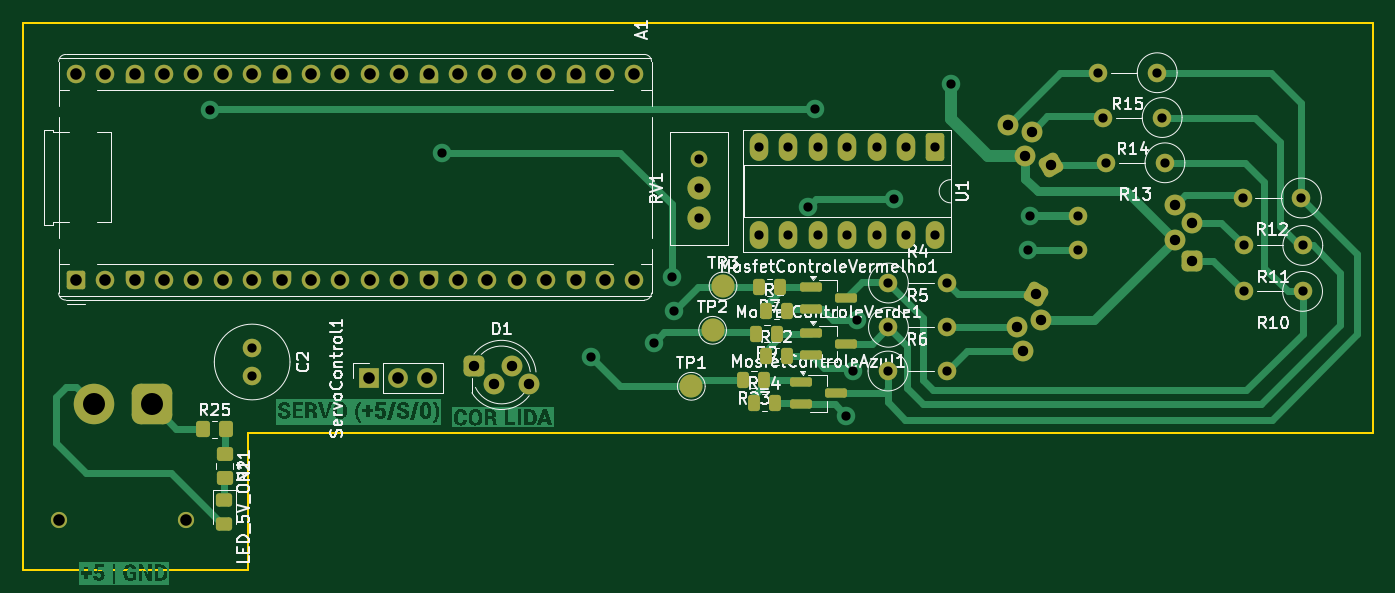
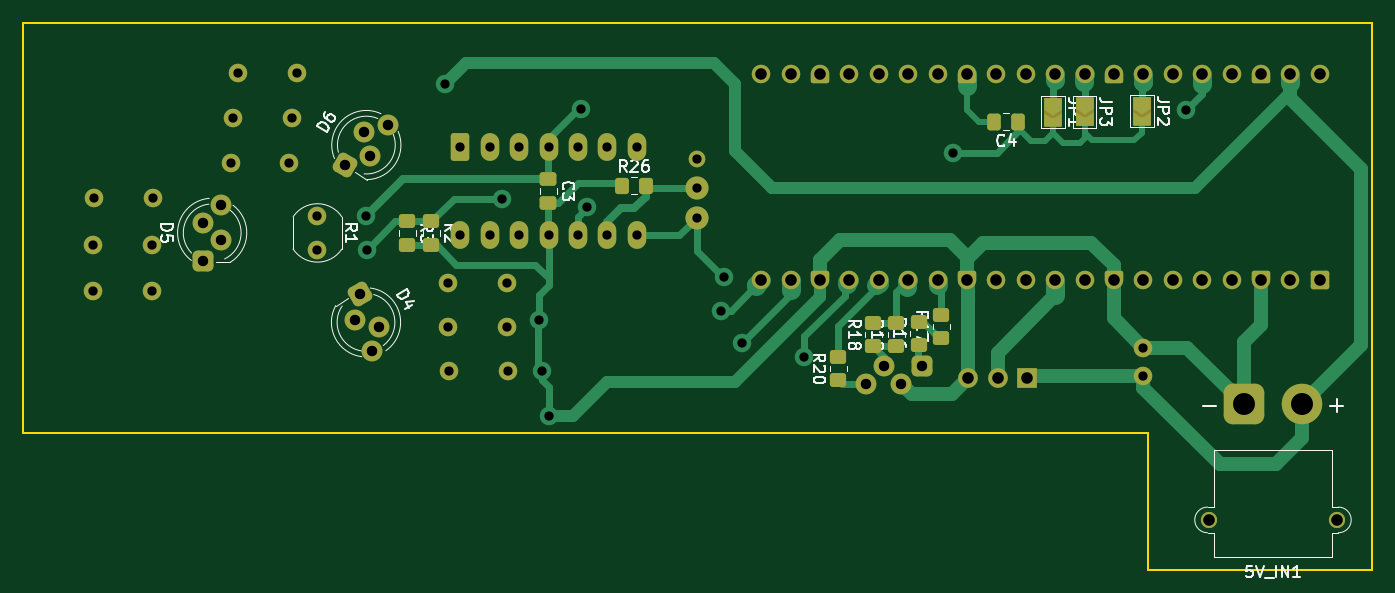
Circuit board: 11 layer files. Board 116.6 x 47.3 mm.
- bottom_copper: PlacaSensor-B_Cu.gbl (27591 bytes)
- bottom_mask: PlacaSensor-B_Mask.gbs (9431 bytes)
- paste: PlacaSensor-B_Paste.gbp (2396 bytes)
- bottom_silk: PlacaSensor-B_Silkscreen.gbo (38669 bytes)
- outline: PlacaSensor-Edge_Cuts.gm1 (826 bytes)
- top_copper: PlacaSensor-F_Cu.gtl (53540 bytes)
- top_mask: PlacaSensor-F_Mask.gts (8909 bytes)
- paste: PlacaSensor-F_Paste.gtp (2812 bytes)
- top_silk: PlacaSensor-F_Silkscreen.gto (85384 bytes)
- drill: PlacaSensor-NPTH.drl (269 bytes)
- drill: PlacaSensor-PTH.drl (2353 bytes)

=== bottom_copper: PlacaSensor-B_Cu.gbl (27591 bytes, source omitted) ===
=== bottom_mask: PlacaSensor-B_Mask.gbs (9431 bytes, source omitted) ===
=== paste: PlacaSensor-B_Paste.gbp (2396 bytes, source withheld) ===
=== bottom_silk: PlacaSensor-B_Silkscreen.gbo (38669 bytes, source omitted) ===
=== outline: PlacaSensor-Edge_Cuts.gm1 ===
G04 #@! TF.GenerationSoftware,KiCad,Pcbnew,9.0.0*
G04 #@! TF.CreationDate,2026-06-23T01:52:46-03:00*
G04 #@! TF.ProjectId,PlacaSensor,506c6163-6153-4656-9e73-6f722e6b6963,rev?*
G04 #@! TF.SameCoordinates,Original*
G04 #@! TF.FileFunction,Profile,NP*
%FSLAX46Y46*%
G04 Gerber Fmt 4.6, Leading zero omitted, Abs format (unit mm)*
G04 Created by KiCad (PCBNEW 9.0.0) date 2026-06-23 01:52:46*
%MOMM*%
%LPD*%
G01*
G04 APERTURE LIST*
G04 #@! TA.AperFunction,Profile*
%ADD10C,0.200000*%
G04 #@! TD*
G04 APERTURE END LIST*
D10*
X93800000Y-101930000D02*
X190950000Y-101930000D01*
X74370000Y-66490000D02*
X74370000Y-113750000D01*
X190950000Y-101930000D02*
X190950000Y-66490000D01*
X93800000Y-113750000D02*
X93800000Y-101930000D01*
X74370000Y-113750000D02*
X93800000Y-113750000D01*
X190950000Y-66490000D02*
X74370000Y-66490000D01*
M02*

=== top_copper: PlacaSensor-F_Cu.gtl (53540 bytes, source omitted) ===
=== top_mask: PlacaSensor-F_Mask.gts (8909 bytes, source omitted) ===
=== paste: PlacaSensor-F_Paste.gtp (2812 bytes, source withheld) ===
=== top_silk: PlacaSensor-F_Silkscreen.gto (85384 bytes, source omitted) ===
=== drill: PlacaSensor-NPTH.drl ===
M48
; DRILL file {KiCad 9.0.0} date 2026-06-23T01:52:46-0300
; FORMAT={-:-/ absolute / metric / decimal}
; #@! TF.CreationDate,2026-06-23T01:52:46-03:00
; #@! TF.GenerationSoftware,Kicad,Pcbnew,9.0.0
; #@! TF.FileFunction,NonPlated,1,2,NPTH
FMAT,2
METRIC
%
G90
G05
M30

=== drill: PlacaSensor-PTH.drl ===
M48
; DRILL file {KiCad 9.0.0} date 2026-06-23T01:52:46-0300
; FORMAT={-:-/ absolute / metric / decimal}
; #@! TF.CreationDate,2026-06-23T01:52:46-03:00
; #@! TF.GenerationSoftware,Kicad,Pcbnew,9.0.0
; #@! TF.FileFunction,Plated,1,2,PTH
FMAT,2
METRIC
; #@! TA.AperFunction,Plated,PTH,ViaDrill
T1C0.800
; #@! TA.AperFunction,Plated,PTH,ComponentDrill
T2C0.800
; #@! TA.AperFunction,Plated,PTH,ComponentDrill
T3C0.900
; #@! TA.AperFunction,Plated,PTH,ComponentDrill
T4C1.000
; #@! TA.AperFunction,Plated,PTH,ComponentDrill
T5C1.900
%
G90
G05
T1
X90.51Y-74.04
X110.57Y-77.7
X123.45Y-95.38
X128.85Y-94.12
X130.38Y-88.49
X130.61Y-91.36
X142.19Y-82.44
X142.74Y-73.91
X145.48Y-100.429
X146.09Y-96.6
X146.37Y-92.15
X149.56Y-81.7
X154.52Y-71.75
X161.21Y-86.08
X161.33Y-83.19
T2
X94.15Y-94.54
X94.15Y-97.04
X132.76Y-78.25
X132.76Y-80.79
X132.76Y-83.33
X137.93Y-77.23
X137.93Y-84.85
X140.47Y-77.23
X140.47Y-84.85
X143.01Y-77.23
X143.01Y-84.85
X145.55Y-77.23
X145.55Y-84.85
X148.09Y-77.23
X148.09Y-84.85
X149.08Y-96.57
X149.12Y-88.97
X149.12Y-92.79
X150.63Y-77.23
X150.63Y-84.85
X153.17Y-77.23
X153.17Y-84.85
X154.16Y-96.57
X154.2Y-88.97
X154.2Y-92.79
X165.51Y-83.14
X165.51Y-86.14
X167.26Y-70.8
X167.69Y-74.67
X167.93Y-78.58
X172.34Y-70.8
X172.77Y-74.67
X173.01Y-78.58
X179.72Y-81.62
X179.82Y-89.69
X179.84Y-85.72
X184.8Y-81.62
X184.9Y-89.69
X184.92Y-85.72
T3
X113.282Y-96.146
X115.06Y-97.67
X116.584Y-96.146
X118.108Y-97.67
X159.422Y-75.338
X160.212Y-92.754
X160.77Y-94.836
X160.946Y-77.978
X161.504Y-75.896
X161.863Y-89.894
X162.294Y-92.196
X163.155Y-78.756
X173.846Y-82.216
X173.846Y-85.264
X175.37Y-83.74
X175.37Y-87.042
T4
X77.46Y-109.435
X78.912Y-70.94
X78.912Y-88.72
X81.453Y-70.94
X81.453Y-88.72
X83.992Y-70.94
X83.992Y-88.72
X86.532Y-70.94
X86.532Y-88.72
X88.46Y-109.435
X89.072Y-70.94
X89.072Y-88.72
X91.612Y-70.94
X91.612Y-88.72
X94.152Y-70.94
X94.152Y-88.72
X96.692Y-70.94
X96.692Y-88.72
X99.233Y-70.94
X99.233Y-88.72
X101.772Y-70.94
X101.772Y-88.72
X104.21Y-97.18
X104.312Y-70.94
X104.312Y-88.72
X106.75Y-97.18
X106.852Y-70.94
X106.852Y-88.72
X109.29Y-97.18
X109.392Y-70.94
X109.392Y-88.72
X111.932Y-70.94
X111.932Y-88.72
X114.472Y-70.94
X114.472Y-88.72
X117.012Y-70.94
X117.012Y-88.72
X119.552Y-70.94
X119.552Y-88.72
X122.093Y-70.94
X122.093Y-88.72
X124.632Y-70.94
X124.632Y-88.72
X127.172Y-70.94
X127.172Y-88.72
T5
X80.46Y-99.435
X85.46Y-99.435
M30
